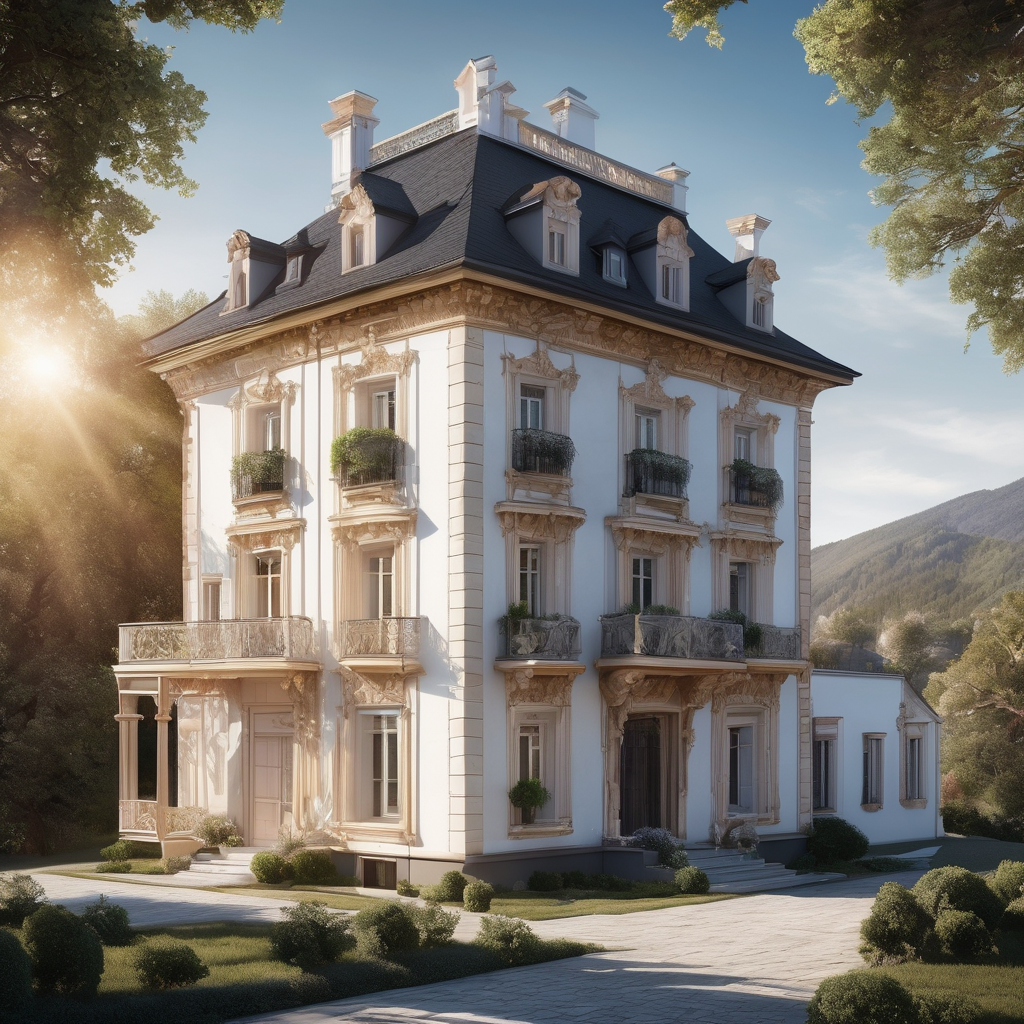
Generation parameters embedded in this image by AUTOMATIC1111 Stable Diffusion web UI or a fork of it (Forge, ...) (PNG 'parameters' text chunk):
Baroque, photo of a small cozy modern house, great view, sunshine, dramatic, exuberant, grandeur, baroque art
Negative prompt: ugly, deformed, noisy, blurry, low contrast
Steps: 20, Sampler: DPM++ 2M SDE Karras, CFG scale: 7, Seed: 2961052946, Size: 1024x1024, Model hash: 0f1b80cfe8, Model: dreamshaperXL10_alpha2Xl10, Style Selector Enabled: True, Style Selector Randomize: False, Style Selector Style: base, Version: v1.5.1-2-g4844bacd